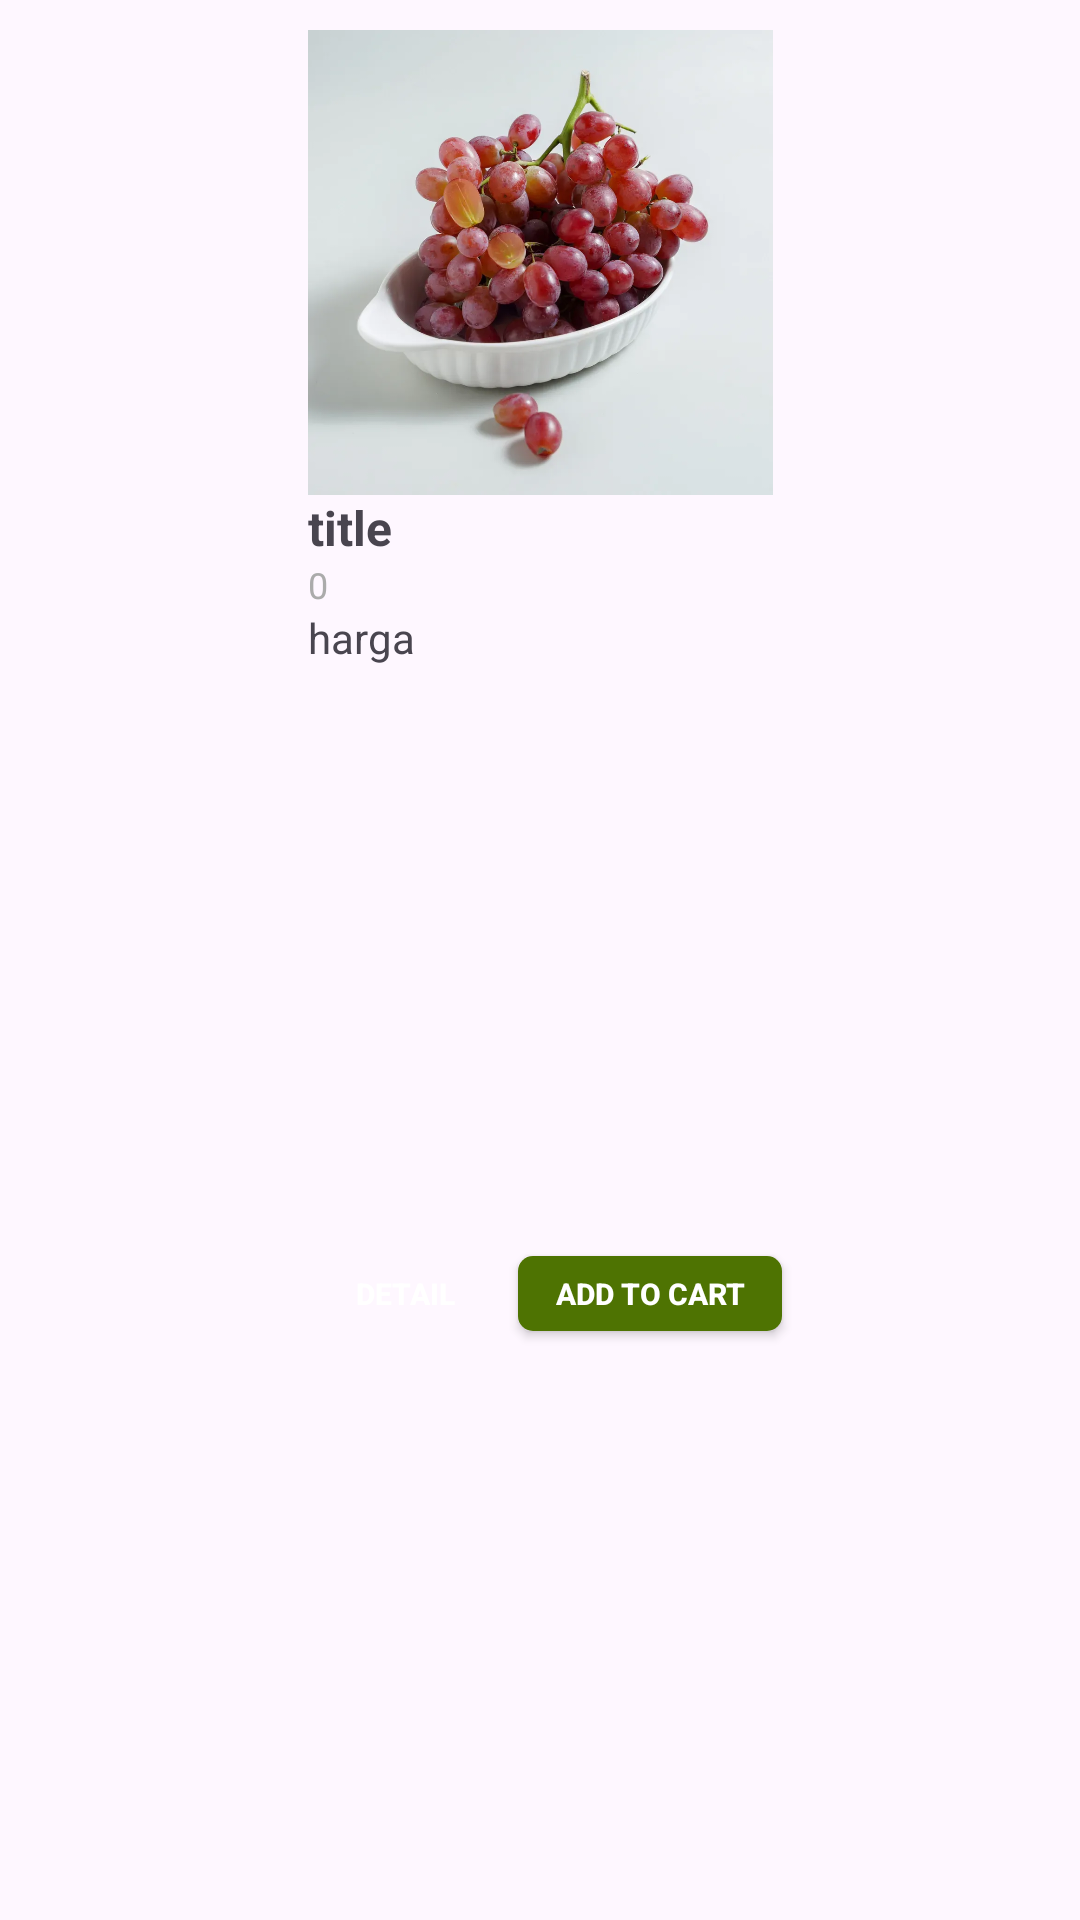

This screen was rendered from an Android layout file. Write that file and the resources it references.
<!-- AndroidManifest.xml: application theme Theme.AppHydroscapeNocturnal -->
<!-- res/layout/list_product.xml -->
<?xml version="1.0" encoding="utf-8"?>
<androidx.constraintlayout.widget.ConstraintLayout xmlns:android="http://schemas.android.com/apk/res/android"
    xmlns:app="http://schemas.android.com/apk/res-auto"
    android:layout_width="175dp"
    android:layout_height="265dp"
    android:layout_margin="8dp"
    android:background="@drawable/border_background">

    <ImageView
        android:id="@+id/pic"
        android:layout_width="155dp"
        android:layout_height="155dp"
        app:layout_constraintEnd_toEndOf="parent"
        app:layout_constraintStart_toStartOf="parent"
        app:layout_constraintTop_toTopOf="parent"
        android:layout_marginLeft="10dp"
        android:layout_marginRight="10dp"
        android:layout_marginTop="10dp"
        app:srcCompat="@drawable/anggur" />

    <TextView
        android:id="@+id/titleTxt"
        android:layout_width="wrap_content"
        android:layout_height="wrap_content"
        android:text="title"
        android:textSize="16sp"
        android:textStyle="bold"
        app:layout_constraintStart_toStartOf="@+id/pic"
        app:layout_constraintTop_toBottomOf="@+id/pic" />

    <TextView
        android:id="@+id/gramTxt"
        android:layout_width="wrap_content"
        android:layout_height="wrap_content"
        android:text="0"
        android:textColor="@color/grey"
        android:textSize="12sp"
        app:layout_constraintTop_toBottomOf="@+id/titleTxt"
        app:layout_constraintStart_toStartOf="@+id/titleTxt" />

    <TextView
        android:id="@+id/hargaTxt"
        android:layout_width="wrap_content"
        android:layout_height="wrap_content"
        android:text="harga"
        android:textSize="14sp"
        app:layout_constraintStart_toStartOf="@+id/gramTxt"
        app:layout_constraintTop_toBottomOf="@+id/gramTxt" />

    <androidx.appcompat.widget.AppCompatButton
        android:id="@+id/buttondetail"
        android:layout_width="65dp"
        android:layout_height="25dp"
        android:layout_marginBottom="10dp"
        android:background="@drawable/bg_button"
        android:text="Detail"
        android:textColor="@color/white"
        android:textSize="10sp"
        android:textStyle="bold"
        android:layout_marginTop="10dp"
        app:layout_constraintTop_toBottomOf="@+id/hargaTxt"
        app:layout_constraintBottom_toBottomOf="parent"
        app:layout_constraintStart_toStartOf="@+id/hargaTxt" />

    <androidx.appcompat.widget.AppCompatButton
        android:id="@+id/buttoncart"
        android:layout_width="wrap_content"
        android:layout_height="25dp"
        android:layout_marginBottom="10dp"
        android:layout_marginStart="70dp"
        android:background="@drawable/bg_button_active"
        android:text="Add to Cart"
        android:textColor="@color/white"
        android:textSize="10sp"
        android:textStyle="bold"
        android:layout_marginTop="10dp"
        app:layout_constraintTop_toBottomOf="@+id/hargaTxt"
        app:layout_constraintBottom_toBottomOf="parent"
        app:layout_constraintStart_toEndOf="@+id/buttondetail"
        app:layout_constraintStart_toStartOf="@+id/hargaTxt" />

</androidx.constraintlayout.widget.ConstraintLayout>
<!-- resources referenced by this layout -->
<resources>
  <color name="grey">#ababab</color>
  
      //onboarding colors
  <color name="white">#FFFFFFFF</color>
  <!-- drawable anggur: webp bitmap (drawable, 47336 bytes) -->
  <!-- drawable bg_button_active (drawable) -->
  <?xml version="1.0" encoding="utf-8"?>
  <selector xmlns:android="http://schemas.android.com/apk/res/android">
      <item>
          <shape android:shape="rectangle">
              <solid android:color="@color/active"/>
              <corners android:radius="5dp"/>
          </shape>
      </item>
  </selector>
  <style name="Theme.AppHydroscapeNocturnal" parent="Base.Theme.AppHydroscapeNocturnal" />
  <color name="active">#4E7302</color>
  <style name="Base.Theme.AppHydroscapeNocturnal" parent="Theme.Material3.DayNight.NoActionBar">
          
          
      </style>
</resources>
